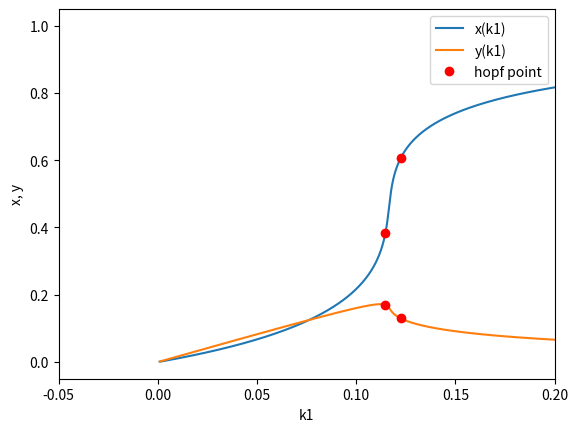
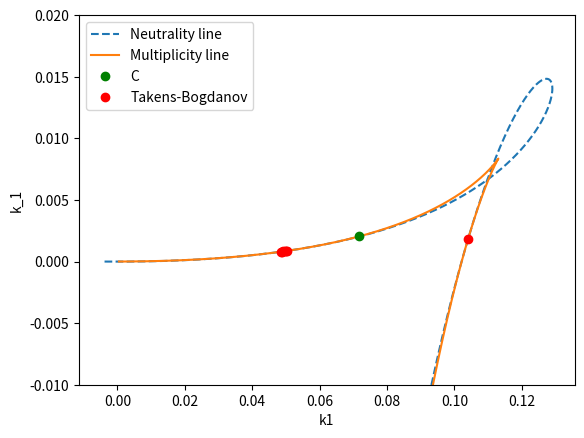

Generate these figures, in order, with matplotlib:
import numpy as np
import matplotlib.pyplot as plt
from sympy import symbols, Matrix, solve, lambdify

x, y, k_3, k_1, k1, k2, k3 = symbols('x y k_3 k_1 k1 k2 k3')


def get_params(param_dict):
    return [(key, value) for key, value in param_dict.items()]


def set_variable_values(x_array, y_array):
    x_values, y_values = [], []
    for x_value, y_value in zip(x_array, y_array):
        if 0 < y_value < 1 and 0 < x_value + 2 * y_value < 1:
            x_values.append(x_value)
            y_values.append(y_value)
    return x_values, y_values


def perform_one_param_analysis(f1, f2, param_dict, variable_param):
    matrix = Matrix([f1, f2])
    variables = Matrix([x, y])
    jacobian = matrix.jacobian(variables)
    det = jacobian.det()
    trace = jacobian.trace()

    y_f2_sol = solve(f2, y)[0]
    param_sol = solve(f1, variable_param)[0]

    del param_dict[variable_param]
    det = det.subs(get_params(param_dict))
    trace = trace.subs(get_params(param_dict))
    y_f2_sol = y_f2_sol.subs(get_params(param_dict))
    param_sol = param_sol.subs(get_params(param_dict))

    x_array = np.linspace(0, 1, 1000)
    y_f2_func = lambdify(x, y_f2_sol, 'numpy')
    y_array = y_f2_func(x_array)
    x_list, y_list = set_variable_values(x_array, y_array)

    param_func = lambdify(variables, param_sol, 'numpy')
    variables = np.append(variables, variable_param)
    det_func = lambdify(variables, det, 'numpy')
    trace_func = lambdify(variables, trace, 'numpy')

    param_list = []
    det_list = []
    trace_list = []
    for i in range(len(x_list)):
        param_list.append(param_func(x_list[i], y_list[i]))
        det_list.append(det_func(x_list[i], y_list[i], param_list[i]))
        trace_list.append(trace_func(x_list[i], y_list[i], param_list[i]))

    saddle_points = []
    hopf_points = []

    for i in range(len(x_list) - 1):
        if det_list[i] * det_list[i + 1] <= 0:
            saddle_points.append([param_list[i], x_list[i]])
            saddle_points.append([param_list[i], y_list[i]])

        if trace_list[i] * trace_list[i + 1] <= 0:
            hopf_points.append([param_list[i], x_list[i]])
            hopf_points.append([param_list[i], y_list[i]])

    plt.plot(param_list, x_list, label=f'x({variable_param})')
    plt.plot(param_list, y_list, label=f'y({variable_param})')

    if hopf_points:
        x_axis, y_axis = np.transpose(hopf_points)
        plt.plot(x_axis, y_axis, 'ro', label='hopf point')
    if saddle_points:
        x_axis, y_axis = np.transpose(saddle_points)
        plt.plot(x_axis, y_axis, 'go', label='saddle point')

    plt.xlabel(f'{variable_param}')
    plt.ylabel('x, y')
    plt.xlim(-0.05, 0.2)
    plt.legend()
    plt.show()


def is_zero(item):
    return item < 1e-3


def perform_two_param_analysis(f1, f2, param_dict, variable_params):
    matrix = Matrix([f1, f2])
    variables = Matrix([x, y])
    jacobian = matrix.jacobian(variables)
    det = jacobian.det()
    trace = jacobian.trace()

    y_f2_sol = solve(f2, y)[0]
    param2_sol = solve(f1, variable_params[1])[0]
    param2_trace_sol = solve(trace, variable_params[1])[0]
    param1_trace_sol = solve(param2_sol - param2_trace_sol, variable_params[0])[0]
    param2_det_sol = solve(det, variable_params[1])[0]
    param1_det_sol = solve(param2_sol - param2_det_sol, variable_params[0])[0]

    del param_dict[variable_params[0]]
    del param_dict[variable_params[1]]
    param1_trace_sol = param1_trace_sol.subs(get_params(param_dict))
    param1_det_sol = param1_det_sol.subs(get_params(param_dict))
    param2_sol = param2_sol.subs(get_params(param_dict))
    y_f2_sol = y_f2_sol.subs(get_params(param_dict))
    jacobian = jacobian.subs(get_params(param_dict))

    x_array = np.linspace(0, 1, 1000)
    y_f2_func = lambdify(x, y_f2_sol, 'numpy')
    y_array = y_f2_func(x_array)
    x_list, y_list = set_variable_values(x_array, y_array)

    param1_trace_func = lambdify(variables, param1_trace_sol, 'numpy')
    param1_det_func = lambdify(variables, param1_det_sol, 'numpy')
    variables = np.append(variables, variable_params[0])
    param2_func = lambdify(variables, param2_sol, 'numpy')

    param1_trace_list = []
    for i in range(len(x_list)):
        param1_trace_list.append(param1_trace_func(x_list[i], y_list[i]))

    param2_trace_list = []
    for i in range(len(x_list)):
        param2_trace_list.append(param2_func(x_list[i], y_list[i], param1_trace_list[i]))

    param1_det_list = []
    for i in range(len(x_list)):
        param1_det_list.append(param1_det_func(x_list[i], y_list[i]))

    param2_det_list = []
    for i in range(len(x_list)):
        param2_det_list.append(param2_func(x_list[i], y_list[i], param1_det_list[i]))

    eigen1, eigen2 = jacobian.eigenvals()
    variables = np.append(variables, variable_params[1])
    eigen1_func = lambdify(variables, eigen1, 'numpy')
    eigen2_func = lambdify(variables, eigen2, 'numpy')
    tb_points = []
    for i in range(len(x_list)):
        eig1 = eigen1_func(x_list[i], y_list[i], param1_trace_list[i], param2_trace_list[i])
        eig2 = eigen2_func(x_list[i], y_list[i], param1_trace_list[i], param2_trace_list[i])
        if not np.isnan(eig1) and not np.isnan(eig2) and is_zero(eig1) and is_zero(eig2):
            tb_points.append([param2_trace_list[i], param1_trace_list[i]])

    param1_det_diff = param1_det_sol.diff(x)
    param1_det_diff_func = lambdify(variables[:2], param1_det_diff, 'numpy')
    diff_list = []
    for i in range(len(x_list)):
        if is_zero(np.abs(param1_det_diff_func(x_list[i], y_list[i]))):
            diff_list.append(x_list[i])

    x_c = sum(diff_list) / len(diff_list)
    y_c = y_f2_func(x_c)
    param1_c = param1_det_sol.subs({x: x_c, y: y_c})
    param2_c = param2_sol.subs({x: x_c, y: y_c, variable_params[0]: param1_c})

    plt.plot(param2_trace_list, param1_trace_list, "--", label='Neutrality line')
    plt.plot(param2_det_list, param1_det_list, label='Multiplicity line')
    plt.plot(param2_c, param1_c, 'go', label='C')

    if tb_points:
        x_axis, y_axis = np.transpose(tb_points)
        plt.plot(x_axis, y_axis, 'ro', label='Takens-Bogdanov')

    plt.xlabel(f'{variable_params[1]}')
    plt.ylabel(f'{variable_params[0]}')
    plt.ylim(-0.01, 0.02)
    plt.legend()
    plt.show()


def main():
    param_dict = {k_3: 0.002, k_1: 0.01, k1: 0.12, k2: 0.95, k3: 0.0032}
    z = 1 - x - 2 * y
    dx_dt = k1 * z - k_1 * x - k3 * x * z + k_3 * y - k2 * x * (z ** 2)
    dy_dt = k3 * x * z - k_3 * y
    param = k1
    perform_one_param_analysis(dx_dt, dy_dt, param_dict.copy(), param)
    perform_two_param_analysis(dx_dt, dy_dt, param_dict.copy(), [k_1, k1])


if __name__ == "__main__":
    main()
